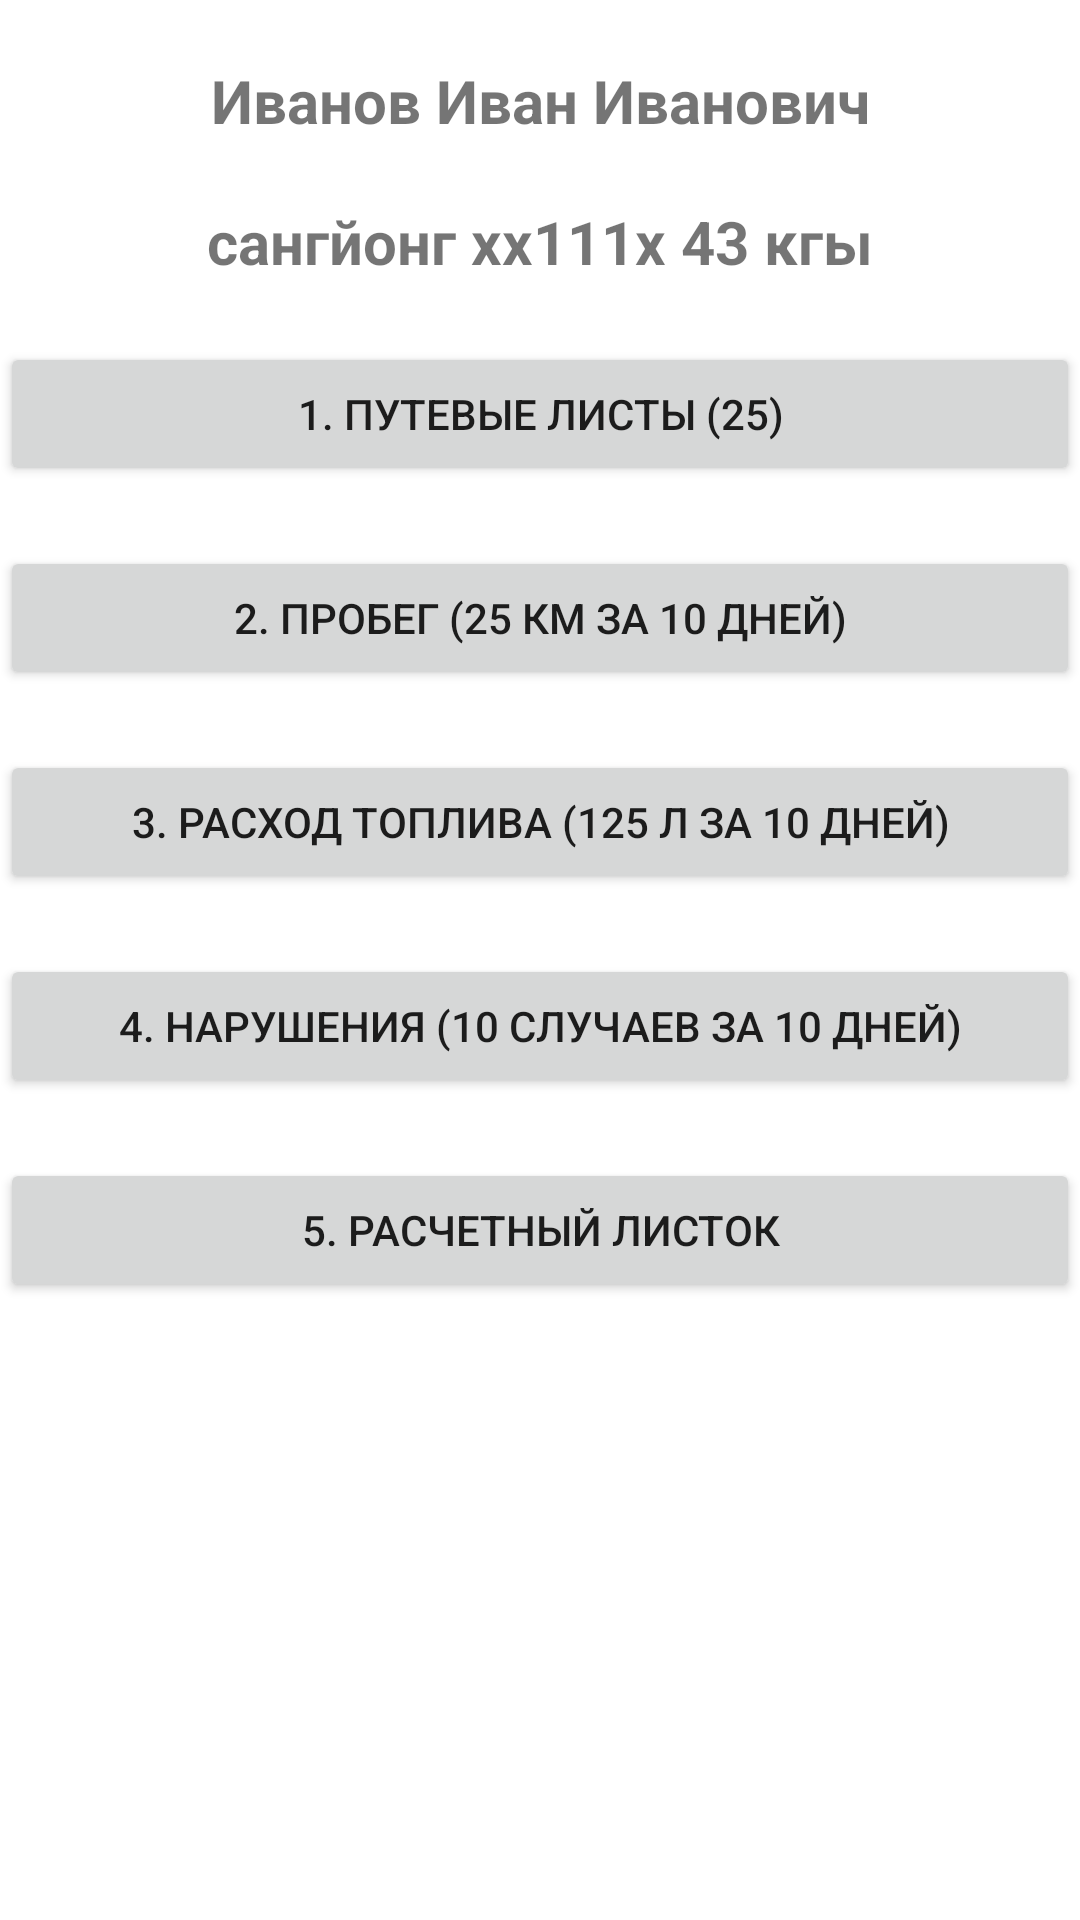

Android layout source for this screen:
<!-- AndroidManifest.xml: application theme Theme.WayBills -->
<!-- res/layout/activity_main.xml -->
<?xml version="1.0" encoding="utf-8"?>
<ScrollView xmlns:android="http://schemas.android.com/apk/res/android"
    xmlns:app="http://schemas.android.com/apk/res-auto"
    xmlns:tools="http://schemas.android.com/tools"
    android:id="@+id/scrollViewMenu"
    android:layout_width="match_parent"
    android:layout_height="match_parent"
    tools:context=".viewmodels.MainMenuFragment">

    <androidx.constraintlayout.widget.ConstraintLayout
        android:id="@+id/constraintMenu"
        android:layout_width="match_parent"
        android:layout_height="match_parent">


        <TextView
            android:id="@+id/textViewMenuHeader"
            android:layout_width="wrap_content"
            android:layout_height="wrap_content"
            android:layout_marginTop="20dp"
            android:text="Иванов Иван Иванович"
            android:textSize="20sp"
            android:textStyle="bold"
            app:layout_constraintEnd_toEndOf="parent"
            app:layout_constraintStart_toStartOf="parent"
            app:layout_constraintTop_toTopOf="parent" />

        <TextView
            android:id="@+id/textViewMenuVehicleInfo"
            android:layout_width="wrap_content"
            android:layout_height="wrap_content"
            android:layout_marginTop="20dp"
            android:text="сангйонг xx111x 43 кгы"
            android:textSize="20sp"
            android:textStyle="bold"
            app:layout_constraintEnd_toEndOf="parent"
            app:layout_constraintStart_toStartOf="parent"
            app:layout_constraintTop_toBottomOf="@id/textViewMenuHeader" />


        <Button
            android:id="@+id/buttonWayBills"
            android:layout_width="0dp"
            android:layout_height="wrap_content"
            android:layout_marginTop="20dp"
            android:text="1. Путевые листы (25)"
            app:layout_constraintEnd_toEndOf="parent"
            app:layout_constraintStart_toStartOf="parent"
            app:layout_constraintTop_toBottomOf="@id/textViewMenuVehicleInfo" />

        <Button
            android:id="@+id/buttonProbeg"
            android:layout_width="0dp"
            android:layout_height="wrap_content"
            android:layout_marginTop="20dp"
            android:text="2. Пробег (25 км за 10 дней)"
            app:layout_constraintEnd_toEndOf="parent"
            app:layout_constraintStart_toStartOf="parent"
            app:layout_constraintTop_toBottomOf="@id/buttonWayBills" />


        <Button
            android:id="@+id/buttonRashod"
            android:layout_width="0dp"
            android:layout_height="wrap_content"
            android:layout_marginTop="20dp"
            android:text="3. Расход топлива (125 л за 10 дней)"
            app:layout_constraintEnd_toEndOf="parent"
            app:layout_constraintStart_toStartOf="parent"
            app:layout_constraintTop_toBottomOf="@id/buttonProbeg" />

        <Button
            android:id="@+id/buttonNarush"
            android:layout_width="0dp"
            android:layout_height="wrap_content"
            android:layout_marginTop="20dp"
            android:text="4. Нарушения (10 случаев за 10 дней)"
            app:layout_constraintEnd_toEndOf="parent"
            app:layout_constraintStart_toStartOf="parent"
            app:layout_constraintTop_toBottomOf="@id/buttonRashod" />

        <Button
            android:id="@+id/buttonZarplata"
            android:layout_width="0dp"
            android:layout_height="wrap_content"
            android:layout_marginTop="20dp"
            android:text="5. Расчетный листок"
            app:layout_constraintEnd_toEndOf="parent"
            app:layout_constraintStart_toStartOf="parent"
            app:layout_constraintTop_toBottomOf="@id/buttonNarush" />

    </androidx.constraintlayout.widget.ConstraintLayout>

</ScrollView>
<!-- resources referenced by this layout -->
<resources>
  <style name="Theme.WayBills" parent="Theme.MaterialComponents.DayNight.DarkActionBar">
          
          <item name="colorPrimary">@color/purple_500</item>
          <item name="colorPrimaryVariant">@color/purple_700</item>
          <item name="colorOnPrimary">@color/white</item>
          
          <item name="colorSecondary">@color/teal_200</item>
          <item name="colorSecondaryVariant">@color/teal_700</item>
          <item name="colorOnSecondary">@color/black</item>
          
          <item name="android:statusBarColor" tools:targetApi="l">?attr/colorPrimaryVariant</item>
          
      </style>
  <!-- not gathered from this repository: default colours our renderer supplied (Android Studio template values) -->
  <color name="purple_500">#FF6200EE</color>
  <color name="purple_700">#FF3700B3</color>
  <color name="teal_200">#FF03DAC5</color>
  <color name="teal_700">#FF018786</color>
  <color name="black">#FF000000</color>
  <color name="white">#FFFFFFFF</color>
</resources>
